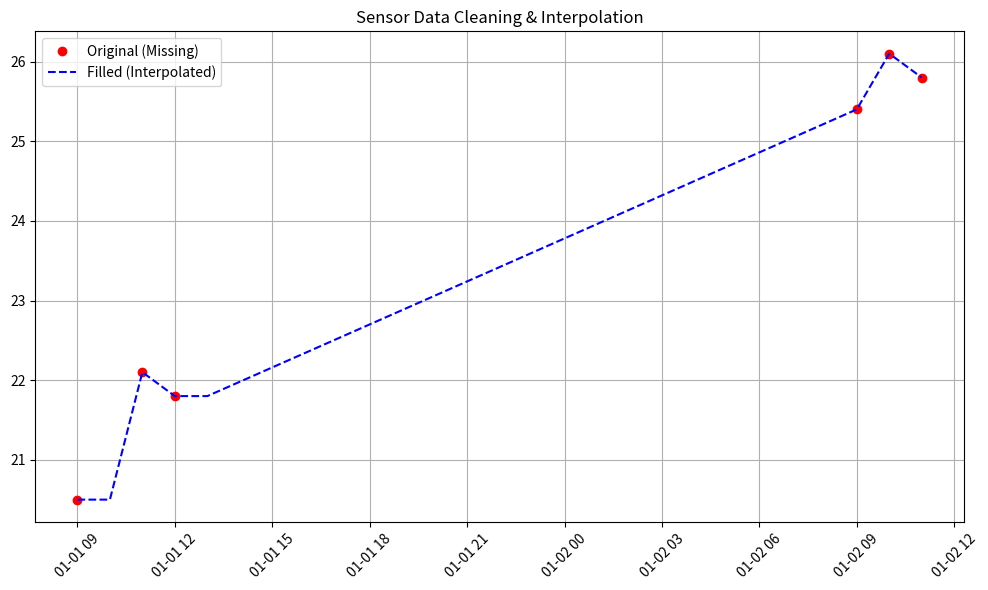

Recreate this plot in Python.
import pandas as pd
import numpy as np
import matplotlib.pyplot as plt

# 1. 엉망인 데이터 생성 (중간중간 값이 비어있음)
data = {
    'Date_Str': ['2024-01-01 09:00', '2024-01-01 10:00', '2024-01-01 11:00', 
                 '2024-01-01 12:00', '2024-01-01 13:00', '2024-01-02 09:00', 
                 '2024-01-02 10:00', '2024-01-02 11:00'],
    'Sensor_A': [20.5, np.nan, 22.1, 21.8, np.nan, 25.4, 26.1, 25.8], # np.nan = 결측치
    'Location': ['Zone1', 'Zone1', 'Zone1', 'Zone1', 'Zone1', 'Zone2', 'Zone2', 'Zone2']
}

df = pd.DataFrame(data)

print("--- [1] 원본 데이터 (NaN 확인) ---")
print(df)

# 2. 날짜 변환 (문자열 -> 시간 객체)
# R의 as.Date와 유사하지만 훨씬 똑똑합니다. 포맷을 알아서 유추합니다.
df['DateTime'] = pd.to_datetime(df['Date_Str'])

# 3. 결측치(NaN) 채우기 (Engineering Tip!)
# 단순 삭제(dropna)보다는 직전 값으로 채우는(ffill) 것이 시계열 센서 데이터에 유리합니다.
df['Sensor_A_Filled'] = df['Sensor_A'].ffill() 

print("\n--- [2] 결측치 보정 완료 ---")
print(df[['DateTime', 'Sensor_A', 'Sensor_A_Filled']])

# 4. 데이터 집계 (Pivot / GroupBy)
# 날짜별(Date)로 묶어서 평균 구하기
# dt.date는 시간(시:분:초)을 떼고 날짜(년-월-일)만 추출하는 기능입니다.
daily_avg = df.groupby(df['DateTime'].dt.date)['Sensor_A_Filled'].mean()

print("\n--- [3] 일별 평균 온도 ---")
print(daily_avg)

# 5. 시각화 (보정 전 vs 보정 후)
plt.figure(figsize=(10, 6))
plt.plot(df['DateTime'], df['Sensor_A'], 'o', label='Original (Missing)', color='red')
plt.plot(df['DateTime'], df['Sensor_A_Filled'], '--', label='Filled (Interpolated)', color='blue')
plt.title('Sensor Data Cleaning & Interpolation')
plt.xticks(rotation=45) # X축 날짜 글씨가 겹치지 않게 45도 회전
plt.legend()
plt.grid(True)
plt.tight_layout() # 그래프 여백 자동 조정
plt.show()